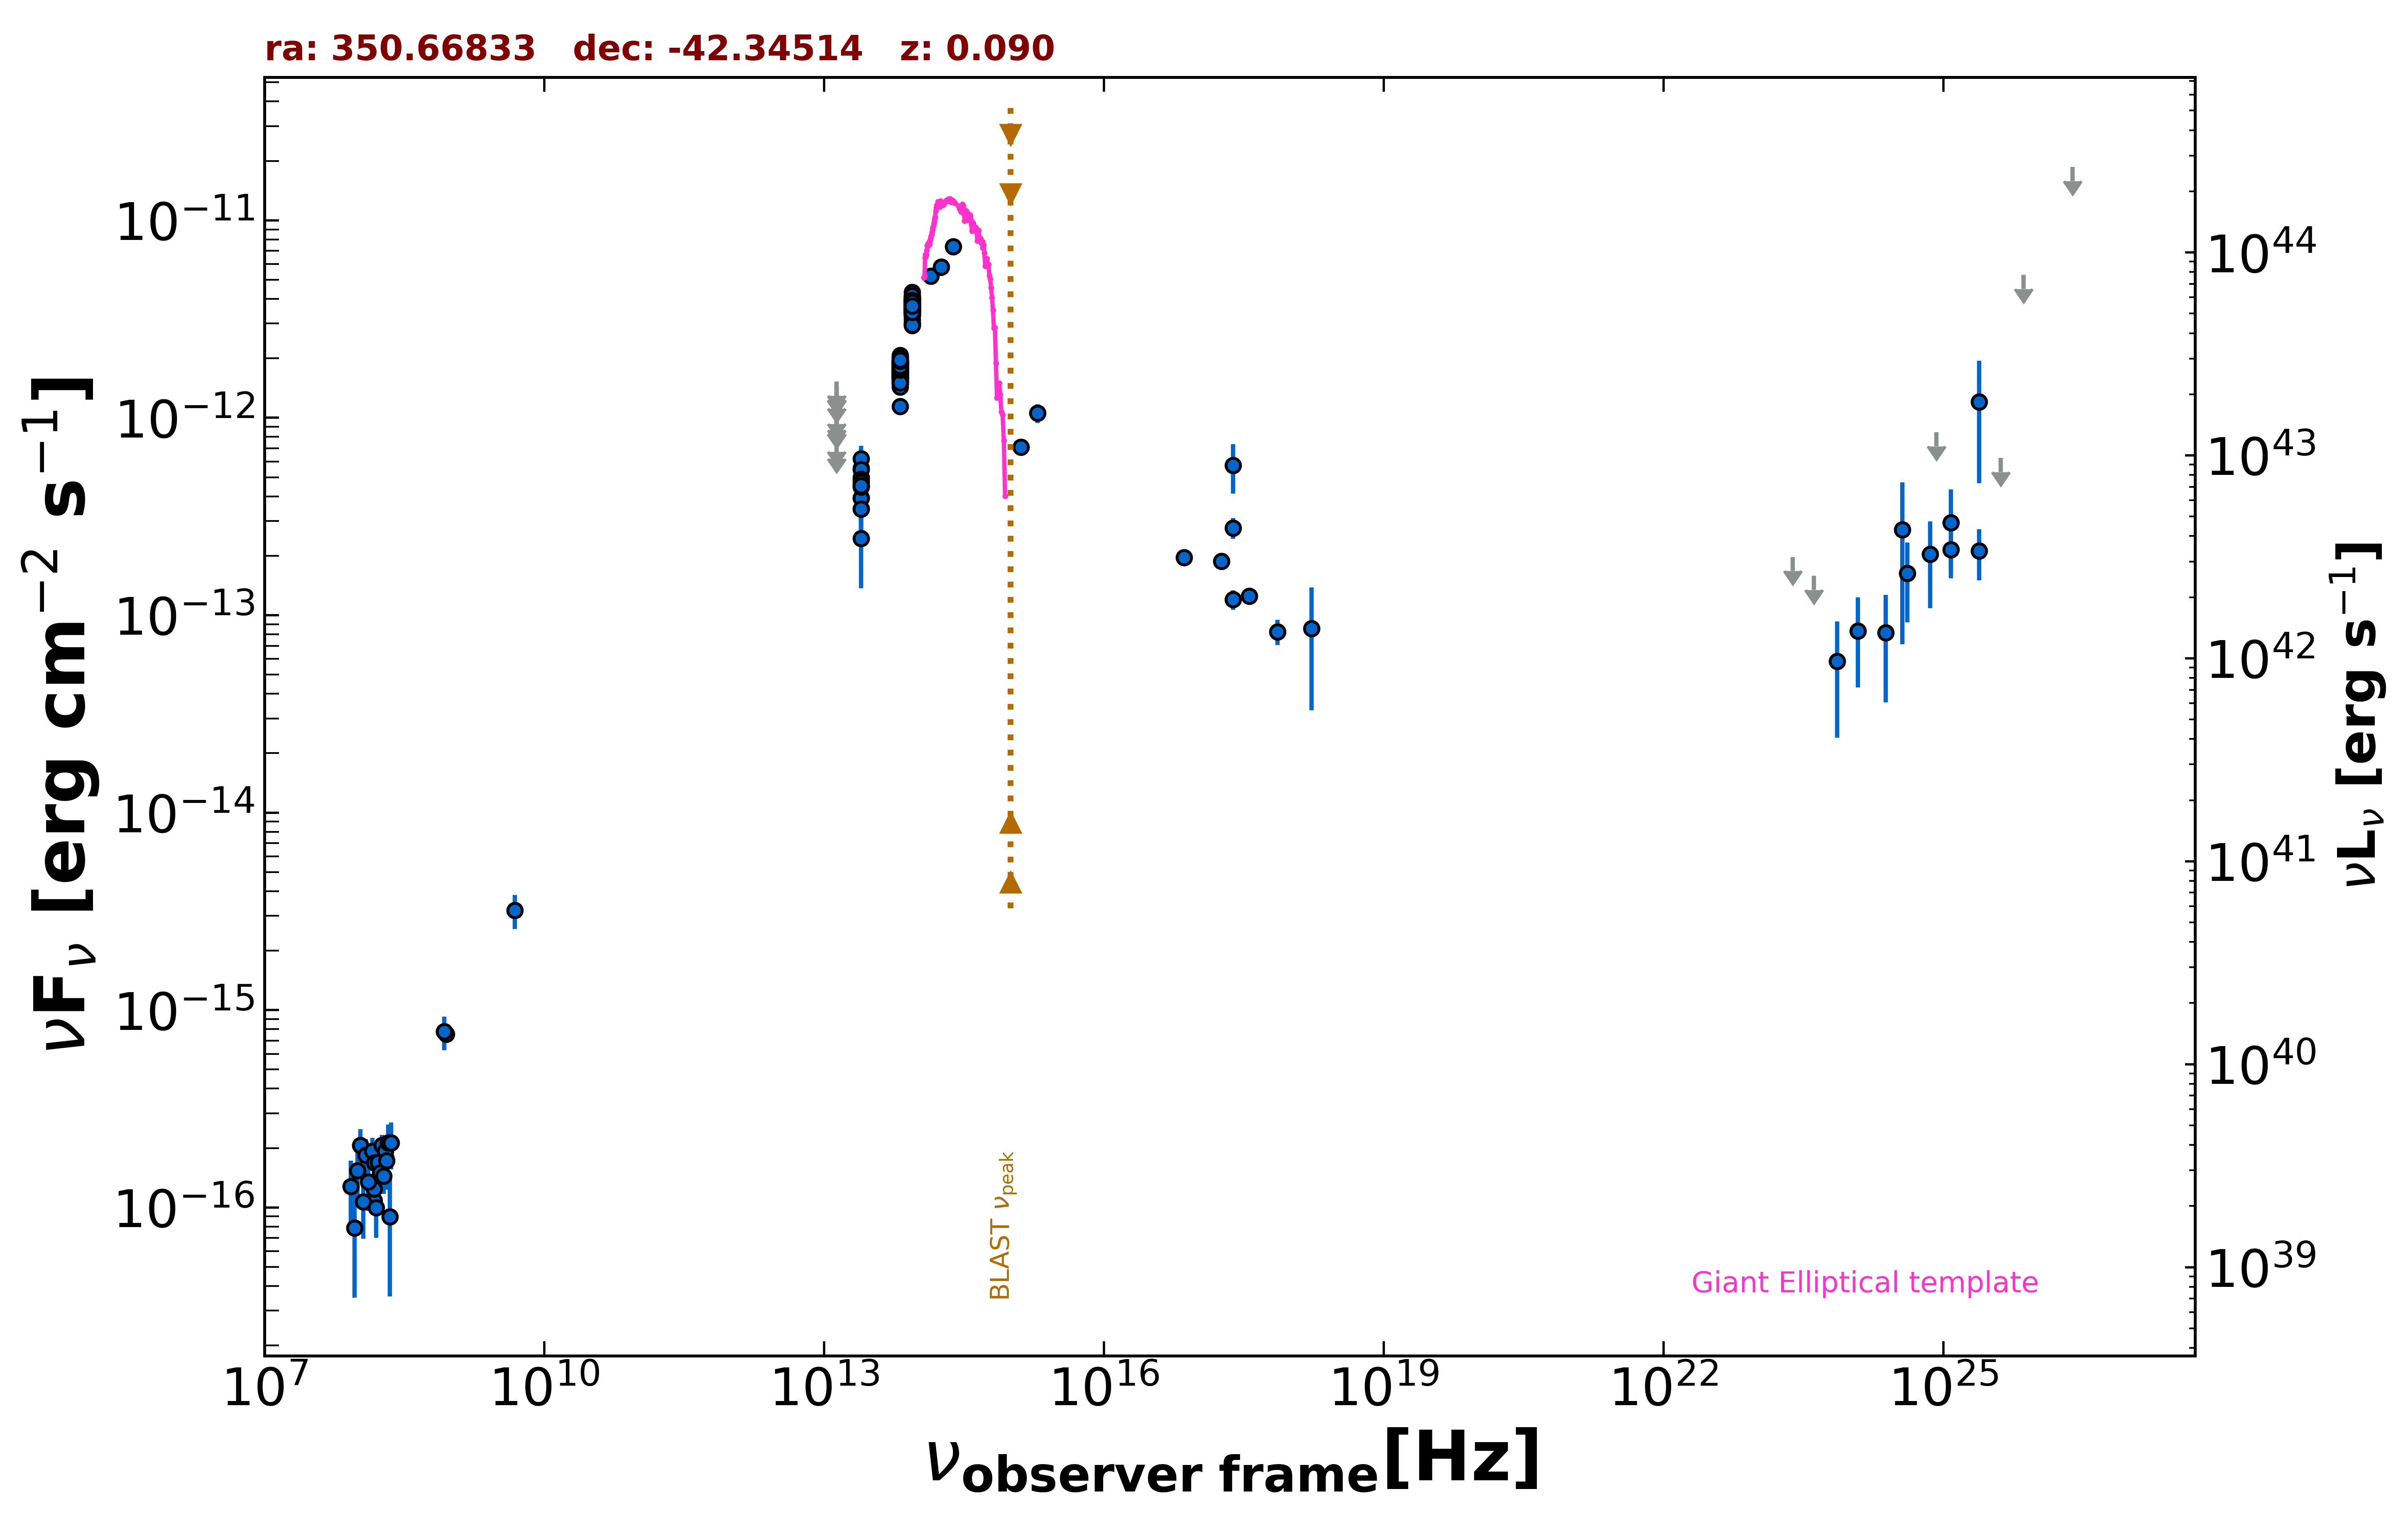

Data behind this chart, as committed beside it:
freq., flux, err_flux, MJD_start, MJD_end, flag, catalog, reference
8.870e+08, 7.540e-16, 5.765e-17, 55000, 55000, , RACS, Hale et al. 2021  PASA  38  e058
8.430e+08, 7.764e-16, 2.530e-17, 55000, 55000, , SUMSS, Manch et al. 2003  MNRAS  342  1117
2.418e+17, 1.199e-13, 1.355e-14, 55000, 55000, , 4XMM-DR13, Webb et al. 2020  A&A  641  A136
7.253e+16, 1.958e-13, 7.750e-15, 55000, 55000, , 4XMM-DR13, Webb et al. 2020  A&A  641  A136
1.813e+17, 1.878e-13, 8.050e-15, 55000, 55000, , 4XMM-DR13, Webb et al. 2020  A&A  641  A136
3.627e+17, 1.247e-13, 7.800e-15, 55000, 55000, , 4XMM-DR13, Webb et al. 2020  A&A  641  A136
7.253e+17, 8.257e-14, 1.208e-14, 55000, 55000, , 4XMM-DR13, Webb et al. 2020  A&A  641  A136
1.692e+18, 8.567e-14, 5.264e-14, 55000, 55000, , 4XMM-DR13, Webb et al. 2020  A&A  641  A136
2.418e+17, 5.731e-13, 1.605e-13, 55000, 55000, , RASS, Boller et al. 2016  A&A  103  1
2.418e+17, 2.768e-13, 3.340e-14, 55000, 55000, , IPC2E, Harris et al. 1990  VizieR  IX/13/2e
1.500e+08, 1.085e-16, 1.173e-17, 55000, 55000, , TGSS150, Intema et al. 2017  A&A  598  A781
1.389e+14, 5.220e-12, 3.510e-13, 55000, 55000, , 2MASS, Skrutskie et al. 2006  AJ  131  1163
1.804e+14, 5.809e-12, 5.840e-13, 55000, 55000, , 2MASS, Skrutskie et al. 2006  AJ  131  1163
2.427e+14, 7.373e-12, 5.645e-13, 55000, 55000, , 2MASS, Skrutskie et al. 2006  AJ  131  1163
8.817e+13, 3.696e-12, 5.500e-15, 55000, 55000, , UNWISE, Schlafly et al. 2019  ApJS  240  30
6.517e+13, 1.805e-12, 5.500e-15, 55000, 55000, , UNWISE, Schlafly et al. 2019  ApJS  240  30
8.817e+13, 3.830e-12, 8.150e-14, 55000, 55000, , WISE, Wright et al. 2010  AJ  140  1868
6.517e+13, 1.829e-12, 3.850e-14, 55000, 55000, , WISE, Wright et al. 2010  AJ  140  1868
2.498e+13, 4.516e-13, 3.540e-14, 55000, 55000, , WISE, Wright et al. 2010  AJ  140  1868
1.363e+13, 4.681e-13, 1.230e-13, 55000, 55000, , WISE, Wright et al. 2010  AJ  140  1868
8.817e+13, 3.820e-12, 8.100e-14, 56983, 56983, , NEOWISE, Mainzer et al. 2014  ApJ  792  30
6.517e+13, 1.778e-12, 5.550e-14, 56983, 56983, , NEOWISE, Mainzer et al. 2014  ApJ  792  30
8.817e+13, 3.668e-12, 6.750e-14, 56983, 56983, , NEOWISE, Mainzer et al. 2014  ApJ  792  30
6.517e+13, 1.682e-12, 5.400e-14, 56983, 56983, , NEOWISE, Mainzer et al. 2014  ApJ  792  30
8.817e+13, 3.588e-12, 7.250e-14, 56983, 56983, , NEOWISE, Mainzer et al. 2014  ApJ  792  30
6.517e+13, 1.745e-12, 5.950e-14, 56983, 56983, , NEOWISE, Mainzer et al. 2014  ApJ  792  30
8.817e+13, 3.411e-12, 8.150e-14, 56983, 56983, , NEOWISE, Mainzer et al. 2014  ApJ  792  30
6.517e+13, 1.788e-12, 5.750e-14, 56983, 56983, , NEOWISE, Mainzer et al. 2014  ApJ  792  30
8.817e+13, 3.778e-12, 8.000e-14, 56983, 56983, , NEOWISE, Mainzer et al. 2014  ApJ  792  30
6.517e+13, 1.618e-12, 5.200e-14, 56983, 56983, , NEOWISE, Mainzer et al. 2014  ApJ  792  30
8.817e+13, 3.855e-12, 8.850e-14, 56982, 56982, , NEOWISE, Mainzer et al. 2014  ApJ  792  30
6.517e+13, 1.797e-12, 7.600e-14, 56982, 56982, , NEOWISE, Mainzer et al. 2014  ApJ  792  30
8.817e+13, 3.651e-12, 8.050e-14, 56983, 56983, , NEOWISE, Mainzer et al. 2014  ApJ  792  30
6.517e+13, 1.688e-12, 6.550e-14, 56983, 56983, , NEOWISE, Mainzer et al. 2014  ApJ  792  30
8.817e+13, 3.526e-12, 8.100e-14, 56983, 56983, , NEOWISE, Mainzer et al. 2014  ApJ  792  30
6.517e+13, 1.720e-12, 7.100e-14, 56983, 56983, , NEOWISE, Mainzer et al. 2014  ApJ  792  30
8.817e+13, 3.827e-12, 8.500e-14, 56983, 56983, , NEOWISE, Mainzer et al. 2014  ApJ  792  30
6.517e+13, 1.789e-12, 5.600e-14, 56983, 56983, , NEOWISE, Mainzer et al. 2014  ApJ  792  30
8.817e+13, 3.645e-12, 7.050e-14, 56983, 56983, , NEOWISE, Mainzer et al. 2014  ApJ  792  30
6.517e+13, 1.753e-12, 6.450e-14, 56983, 56983, , NEOWISE, Mainzer et al. 2014  ApJ  792  30
8.817e+13, 3.834e-12, 9.550e-14, 56983, 56983, , NEOWISE, Mainzer et al. 2014  ApJ  792  30
6.517e+13, 1.665e-12, 5.500e-14, 56983, 56983, , NEOWISE, Mainzer et al. 2014  ApJ  792  30
8.817e+13, 3.733e-12, 7.250e-14, 56983, 56983, , NEOWISE, Mainzer et al. 2014  ApJ  792  30
6.517e+13, 1.783e-12, 5.750e-14, 56983, 56983, , NEOWISE, Mainzer et al. 2014  ApJ  792  30
8.817e+13, 3.675e-12, 7.450e-14, 56983, 56983, , NEOWISE, Mainzer et al. 2014  ApJ  792  30
6.517e+13, 1.695e-12, 6.400e-14, 56983, 56983, , NEOWISE, Mainzer et al. 2014  ApJ  792  30
8.817e+13, 3.920e-12, 8.650e-14, 57167, 57167, , NEOWISE, Mainzer et al. 2014  ApJ  792  30
6.517e+13, 1.724e-12, 7.500e-14, 57167, 57167, , NEOWISE, Mainzer et al. 2014  ApJ  792  30
8.817e+13, 3.655e-12, 8.400e-14, 57166, 57166, , NEOWISE, Mainzer et al. 2014  ApJ  792  30
6.517e+13, 1.778e-12, 6.050e-14, 57166, 57166, , NEOWISE, Mainzer et al. 2014  ApJ  792  30
8.817e+13, 3.726e-12, 8.200e-14, 57166, 57166, , NEOWISE, Mainzer et al. 2014  ApJ  792  30
6.517e+13, 1.739e-12, 5.150e-14, 57166, 57166, , NEOWISE, Mainzer et al. 2014  ApJ  792  30
8.817e+13, 3.996e-12, 8.850e-14, 57167, 57167, , NEOWISE, Mainzer et al. 2014  ApJ  792  30
6.517e+13, 1.894e-12, 6.850e-14, 57167, 57167, , NEOWISE, Mainzer et al. 2014  ApJ  792  30
8.817e+13, 3.645e-12, 7.350e-14, 57166, 57166, , NEOWISE, Mainzer et al. 2014  ApJ  792  30
6.517e+13, 1.721e-12, 5.200e-14, 57166, 57166, , NEOWISE, Mainzer et al. 2014  ApJ  792  30
8.817e+13, 3.747e-12, 7.550e-14, 57167, 57167, , NEOWISE, Mainzer et al. 2014  ApJ  792  30
6.517e+13, 1.844e-12, 6.950e-14, 57167, 57167, , NEOWISE, Mainzer et al. 2014  ApJ  792  30
8.817e+13, 3.611e-12, 8.000e-14, 57342, 57342, , NEOWISE, Mainzer et al. 2014  ApJ  792  30
6.517e+13, 1.816e-12, 6.700e-14, 57342, 57342, , NEOWISE, Mainzer et al. 2014  ApJ  792  30
... 646 more rows
